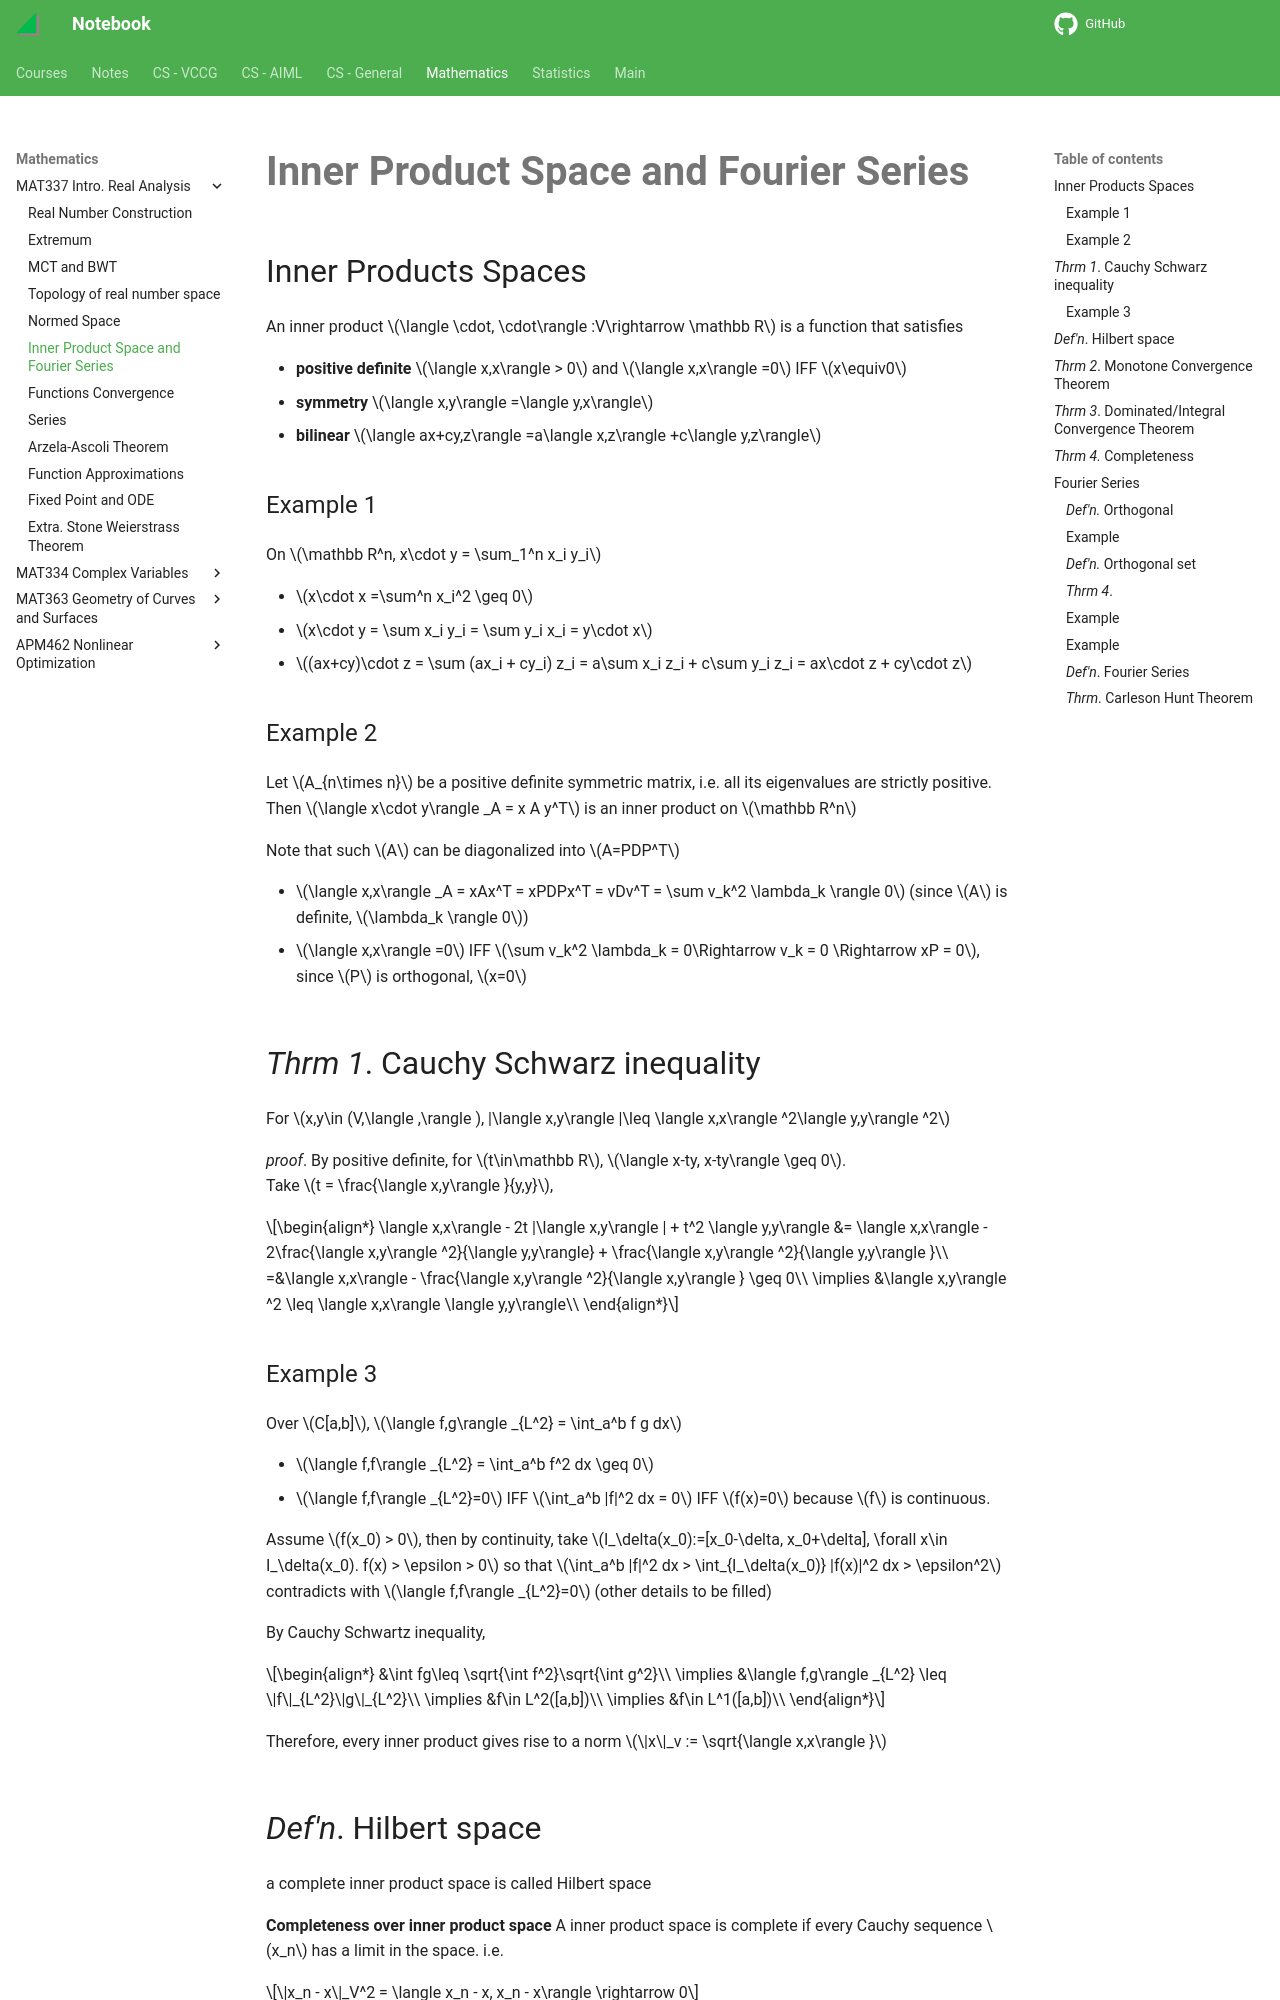

repository: haoda-li/notebook · page: math/mat337/inner_product_and_fourier.html · generator: mkdocs

# Inner Product Space and Fourier Series

## Inner Products Spaces

An inner product $\langle \cdot, \cdot\rangle :V\rightarrow \mathbb R$ is a function that satisfies 

- __positive definite__ $\langle x,x\rangle > 0$ and $\langle x,x\rangle =0$ IFF $x\equiv0$
- __symmetry__ $\langle x,y\rangle =\langle y,x\rangle$
- __bilinear__ $\langle ax+cy,z\rangle =a\langle x,z\rangle +c\langle y,z\rangle$

### Example 1
On $\mathbb R^n, x\cdot y = \sum_1^n x_i y_i$  

- $x\cdot x =\sum^n x_i^2 \geq 0$
- $x\cdot y = \sum x_i y_i = \sum y_i x_i = y\cdot x$
- $(ax+cy)\cdot z = \sum (ax_i + cy_i) z_i = a\sum x_i z_i + c\sum y_i z_i = ax\cdot z + cy\cdot z$ 

### Example 2
Let $A_{n\times n}$ be a positive definite symmetric matrix, i.e. all its eigenvalues are strictly positive. Then $\langle x\cdot y\rangle _A = x A y^T$ is an inner product on $\mathbb R^n$

Note that such $A$ can be diagonalized into $A=PDP^T$

 - $\langle x,x\rangle _A = xAx^T = xPDPx^T = vDv^T = \sum v_k^2 \lambda_k \rangle 0$ (since $A$ is definite, $\lambda_k \rangle 0$)  
 - $\langle x,x\rangle =0$ IFF $\sum v_k^2 \lambda_k = 0\Rightarrow v_k = 0 \Rightarrow xP = 0$, since $P$ is orthogonal, $x=0$

## _Thrm 1_. Cauchy Schwarz inequality 
For $x,y\in (V,\langle ,\rangle ), |\langle x,y\rangle |\leq \langle x,x\rangle ^2\langle y,y\rangle ^2$  

_proof_. By positive definite, for $t\in\mathbb R$, $\langle x-ty, x-ty\rangle  \geq 0$.  
Take $t = \frac{\langle x,y\rangle }{y,y}$,  

\begin{align*}
\langle x,x\rangle  - 2t |\langle x,y\rangle | + t^2 \langle y,y\rangle &= \langle x,x\rangle  - 2\frac{\langle x,y\rangle ^2}{\langle y,y\rangle} + \frac{\langle x,y\rangle ^2}{\langle y,y\rangle }\\
=&\langle x,x\rangle  - \frac{\langle x,y\rangle ^2}{\langle x,y\rangle } \geq 0\\
\implies &\langle x,y\rangle ^2 \leq \langle x,x\rangle \langle y,y\rangle\\
\end{align*}



### Example 3 
Over $C[a,b]$, $\langle f,g\rangle _{L^2} = \int_a^b f g dx$

 - $\langle f,f\rangle _{L^2} = \int_a^b f^2 dx \geq 0$  
 - $\langle f,f\rangle _{L^2}=0$ IFF $\int_a^b |f|^2 dx = 0$ IFF $f(x)=0$ because $f$ is continuous.


  Assume $f(x_0) >  0$, then by continuity, take $I_\delta(x_0):=[x_0-\delta, x_0+\delta], \forall x\in I_\delta(x_0). f(x) >  \epsilon > 0$ so that $\int_a^b |f|^2 dx >  \int_{I_\delta(x_0)} |f(x)|^2 dx >  \epsilon^2$ contradicts with $\langle f,f\rangle _{L^2}=0$ (other details to be filled)
 
 
 By Cauchy Schwartz inequality, 

\begin{align*}
  &\int fg\leq \sqrt{\int f^2}\sqrt{\int g^2}\\
\implies &\langle f,g\rangle _{L^2} \leq \|f\|_{L^2}\|g\|_{L^2}\\
\implies &f\in L^2([a,b])\\
\implies &f\in L^1([a,b])\\
\end{align*}
 
 Therefore, every inner product gives rise to a norm $\|x\|_v := \sqrt{\langle x,x\rangle }$
